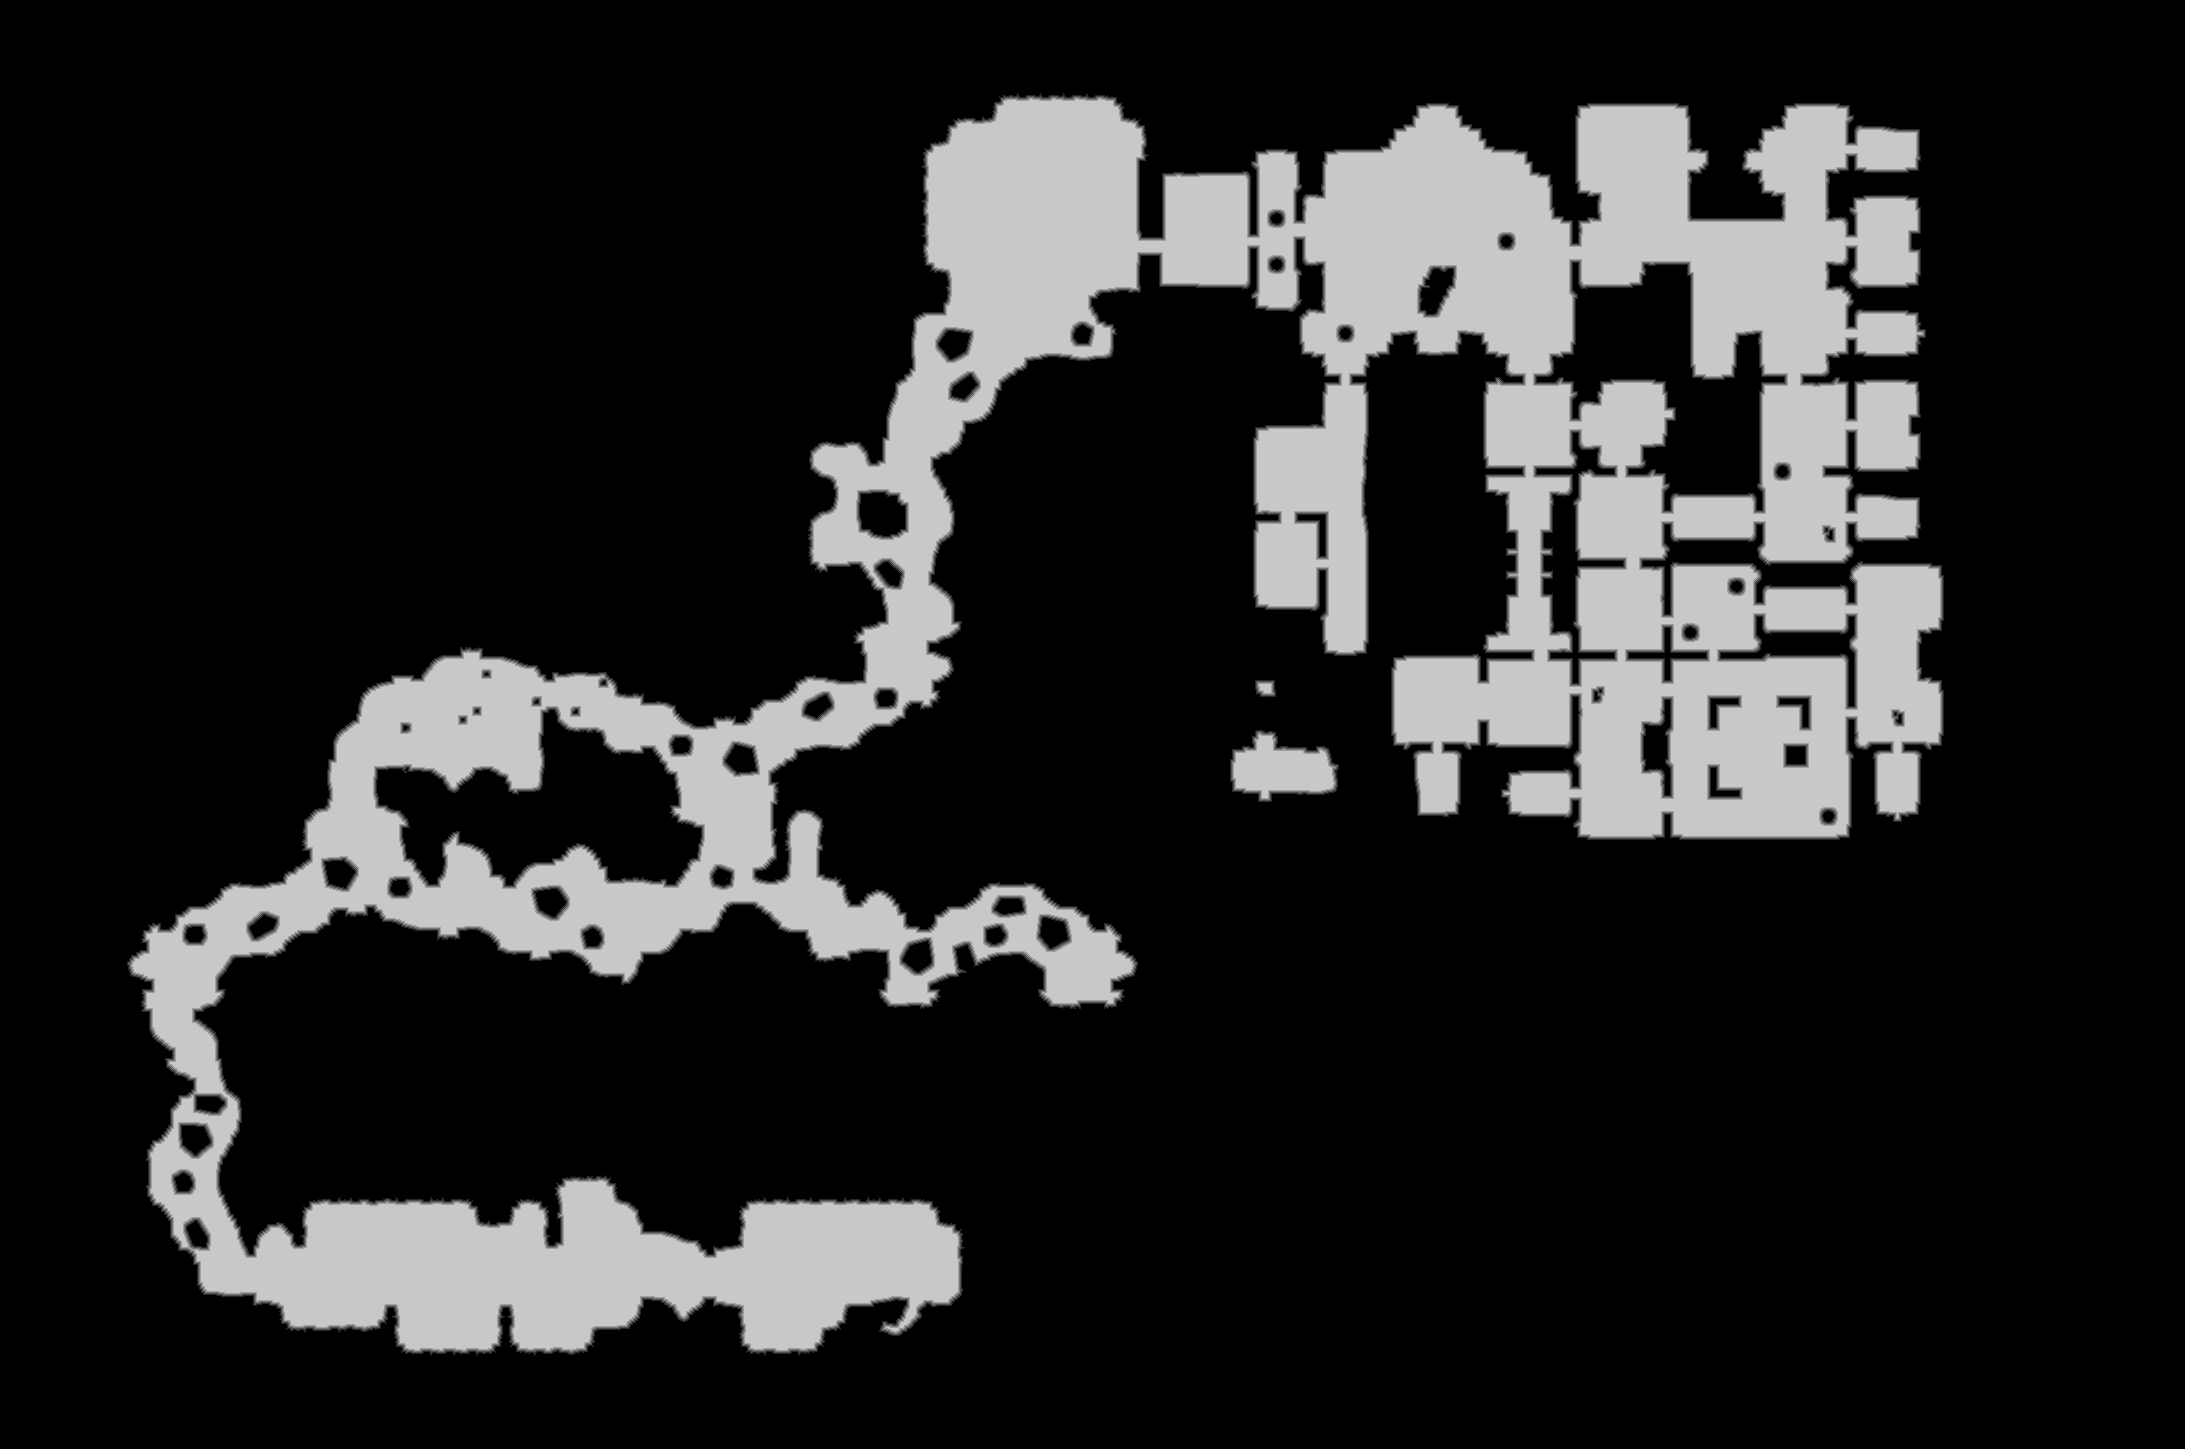

Data behind this chart, as committed beside it:
truth	truth_4212e8a1bf0.tsv
layer	ranged
source	walk_3
read	2026-11-01 22:24:35
width	2185
height	1449
stride	1093
base	0x4218e000000
origin	0x240010
score	0.9872
iou_melee	0.7266
iou_ranged	0.9872
nibble	0	2507464
nibble	1	29131
nibble	2	28903
nibble	3	29031
nibble	4	29124
nibble	5	542412
